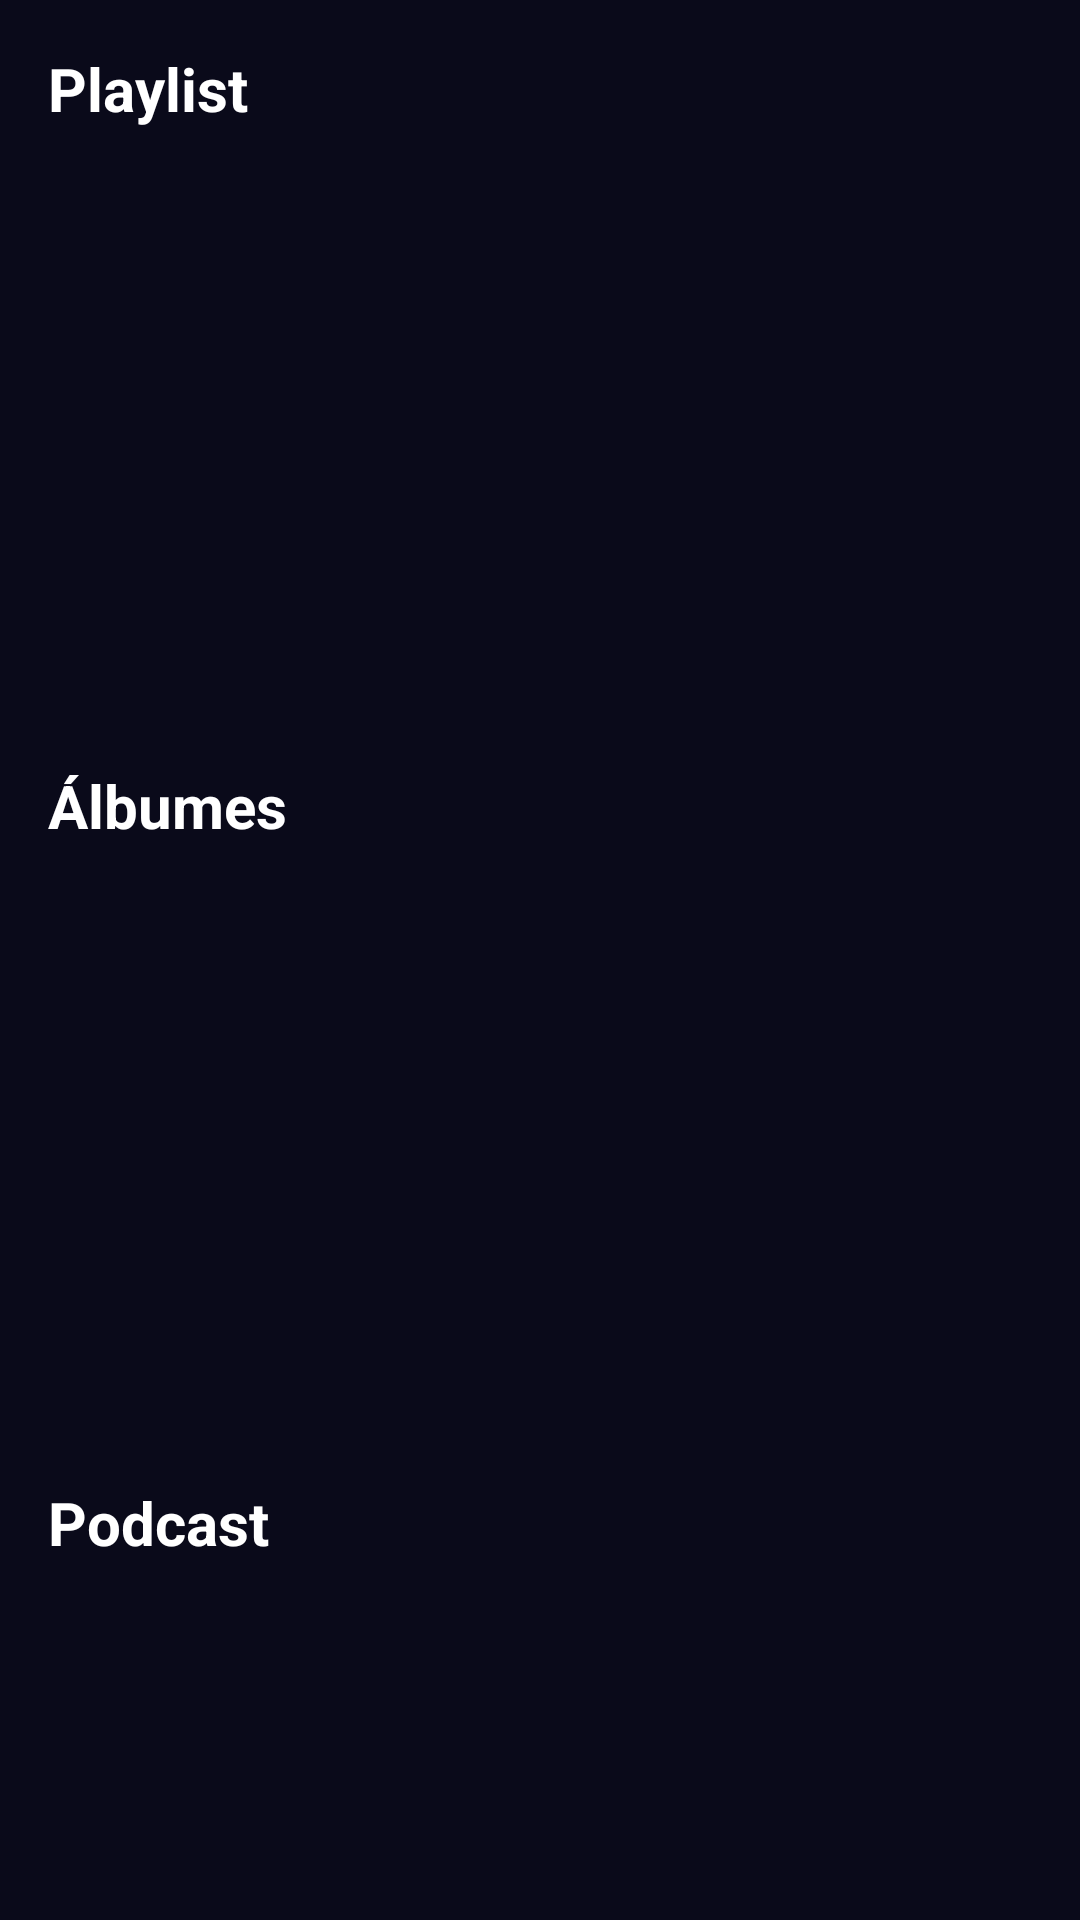

Here is an Android app screen rendered from its layout file. Give the layout XML and the strings, colors and styles it references.
<!-- AndroidManifest.xml: application theme Theme.Spotify -->
<!-- res/layout/activity_main.xml -->
<?xml version="1.0" encoding="utf-8"?>
<androidx.constraintlayout.widget.ConstraintLayout xmlns:android="http://schemas.android.com/apk/res/android"
    xmlns:app="http://schemas.android.com/apk/res-auto"
    xmlns:tools="http://schemas.android.com/tools"
    android:id="@+id/main"
    android:layout_width="match_parent"
    android:layout_height="match_parent"
    android:background="@color/colorBackground"
    tools:context=".mainModule.MainActivity">

    <TextView
        android:id="@+id/tvTitlePlaylist"
        android:layout_width="0dp"
        android:layout_height="wrap_content"
        android:text="@string/title_playlist"
        android:textSize="20sp"
        android:textStyle="bold"
        android:textColor="#FFFFFF"
        android:padding="16dp"
        app:layout_constraintTop_toTopOf="parent"
        app:layout_constraintStart_toStartOf="parent"
        app:layout_constraintEnd_toEndOf="parent" />

    <androidx.recyclerview.widget.RecyclerView
        android:id="@+id/rvPlaylist"
        android:layout_width="0dp"
        android:layout_height="180dp"
        android:paddingStart="8dp"
        android:paddingEnd="8dp"
        app:layoutManager="androidx.recyclerview.widget.LinearLayoutManager"
        app:layout_constraintTop_toBottomOf="@id/tvTitlePlaylist"
        app:layout_constraintStart_toStartOf="parent"
        app:layout_constraintEnd_toEndOf="parent"
        tools:listitem="@layout/item_playlist" />

    <TextView
        android:id="@+id/tvTitleAlbum"
        android:layout_width="0dp"
        android:layout_height="wrap_content"
        android:text="@string/title_album"
        android:textSize="20sp"
        android:textStyle="bold"
        android:textColor="#FFFFFF"
        android:padding="16dp"
        app:layout_constraintTop_toBottomOf="@id/rvPlaylist"
        app:layout_constraintStart_toStartOf="parent"
        app:layout_constraintEnd_toEndOf="parent" />

    <androidx.recyclerview.widget.RecyclerView
        android:id="@+id/rvAlbum"
        android:layout_width="0dp"
        android:layout_height="180dp"
        android:paddingStart="8dp"
        android:paddingEnd="8dp"
        app:layoutManager="androidx.recyclerview.widget.LinearLayoutManager"
        app:layout_constraintTop_toBottomOf="@id/tvTitleAlbum"
        app:layout_constraintStart_toStartOf="parent"
        app:layout_constraintEnd_toEndOf="parent"
        tools:listitem="@layout/item_album" />

    <TextView
        android:id="@+id/tvTitlePodcast"
        android:layout_width="0dp"
        android:layout_height="wrap_content"
        android:text="@string/title_podcast"
        android:textSize="20sp"
        android:textStyle="bold"
        android:textColor="#FFFFFF"
        android:padding="16dp"
        app:layout_constraintTop_toBottomOf="@id/rvAlbum"
        app:layout_constraintStart_toStartOf="parent"
        app:layout_constraintEnd_toEndOf="parent" />

    <androidx.recyclerview.widget.RecyclerView
        android:id="@+id/rvPodcast"
        android:layout_width="0dp"
        android:layout_height="180dp"
        android:paddingStart="8dp"
        android:paddingEnd="8dp"
        app:layoutManager="androidx.recyclerview.widget.LinearLayoutManager"
        app:layout_constraintBottom_toBottomOf="parent"
        app:layout_constraintEnd_toEndOf="parent"
        app:layout_constraintHorizontal_bias="0.0"
        app:layout_constraintStart_toStartOf="parent"
        app:layout_constraintTop_toBottomOf="@+id/tvTitlePodcast"
        app:layout_constraintBottom_toTopOf="@id/bottomNavigationView"
        app:layout_constraintVertical_bias="0.0"
        tools:listitem="@layout/item_podcast" />

    <com.google.android.material.bottomnavigation.BottomNavigationView
        android:id="@+id/bottomNavigationView"
        android:layout_width="match_parent"
        android:layout_height="wrap_content"
        android:layout_gravity="bottom"
        android:background="@color/colorPrimaryVariant"
        app:itemIconTint="@color/selector_bottom_nav"
        app:itemTextColor="@color/selector_bottom_nav"
        app:labelVisibilityMode="labeled"
        app:layout_constraintBottom_toBottomOf="parent"
        app:layout_constraintEnd_toEndOf="parent"
        app:layout_constraintHorizontal_bias="0.0"
        app:layout_constraintStart_toStartOf="parent"
        app:layout_constraintTop_toBottomOf="@+id/rvPodcast"
        app:menu="@menu/menu_main" />
</androidx.constraintlayout.widget.ConstraintLayout>
<!-- res/layout/item_playlist.xml (included above) -->
<?xml version="1.0" encoding="utf-8"?>
<LinearLayout xmlns:android="http://schemas.android.com/apk/res/android"
    android:layout_width="wrap_content"
    android:layout_height="wrap_content"
    android:background="@android:color/transparent"
    android:gravity="center_horizontal"
    android:orientation="vertical"
    android:padding="12dp">

    <ImageView
        android:id="@+id/ivPlaylistCover"
        android:layout_width="120dp"
        android:layout_height="120dp"
        android:background="@drawable/rounded_album_background"
        android:clipToOutline="true"
        android:contentDescription="@string/playlist_cover"
        android:scaleType="centerCrop"
        android:src="@drawable/ic_music" />

    <TextView
        android:id="@+id/tvTitulo"
        android:layout_width="120dp"
        android:layout_height="40dp"
        android:layout_marginTop="8dp"
        android:ellipsize="end"
        android:gravity="center"
        android:maxLines="1"
        android:text="Título de la Playlist"
        android:textColor="@android:color/white"
        android:textSize="12sp"
        android:textStyle="bold" />
</LinearLayout>
<!-- res/layout/item_album.xml (included above) -->
<?xml version="1.0" encoding="utf-8"?>
<LinearLayout xmlns:android="http://schemas.android.com/apk/res/android"
    android:layout_width="wrap_content"
    android:layout_height="wrap_content"
    android:orientation="vertical"
    android:padding="12dp"
    android:gravity="center_horizontal"
    android:background="@android:color/transparent">

    <ImageView
        android:id="@+id/ivAlbumImage"
        android:layout_width="120dp"
        android:layout_height="120dp"
        android:scaleType="centerCrop"
        android:contentDescription="@string/album_imagen"
        android:src="@drawable/ic_music"
        android:background="@drawable/rounded_album_background"
        android:clipToOutline="true" />

    <TextView
        android:id="@+id/tvTitulo"
        android:layout_width="120dp"
        android:layout_height="wrap_content"
        android:text="Título del Álbum"
        android:textSize="12sp"
        android:textStyle="bold"
        android:textColor="@android:color/white"
        android:ellipsize="end"
        android:maxLines="1"
        android:gravity="center"
        android:layout_marginTop="8dp" />
</LinearLayout>
<!-- res/layout/item_podcast.xml (included above) -->
<?xml version="1.0" encoding="utf-8"?>
<LinearLayout xmlns:android="http://schemas.android.com/apk/res/android"
    android:layout_width="wrap_content"
    android:layout_height="wrap_content"
    android:orientation="vertical"
    android:padding="12dp"
    android:gravity="center_horizontal"
    android:background="@android:color/transparent">

    <ImageView
        android:id="@+id/ivPodcastCover"
        android:layout_width="120dp"
        android:layout_height="120dp"
        android:scaleType="centerCrop"
        android:contentDescription="@string/podcast_cover"
        android:src="@drawable/ic_music"
        android:background="@drawable/rounded_album_background"
        android:clipToOutline="true" />

    <TextView
        android:id="@+id/tvTitulo"
        android:layout_width="120dp"
        android:layout_height="wrap_content"
        android:text="Nombre del Podcast"
        android:textSize="12sp"
        android:textStyle="bold"
        android:textColor="@android:color/white"
        android:ellipsize="end"
        android:maxLines="1"
        android:gravity="center"
        android:layout_marginTop="8dp" />

</LinearLayout>
<!-- resources referenced by this layout -->
<resources>
  <color name="colorBackground">#0A0A1A</color>
  <color name="colorPrimaryVariant">#4834D4</color>
  <!-- drawable rounded_album_background (drawable) -->
  <shape xmlns:android="http://schemas.android.com/apk/res/android"
      android:shape="rectangle">
      <solid android:color="@color/colorSecondaryVariant" />
      <corners android:radius="12dp" />
  </shape>
  <string name="album_imagen">Imagen Album</string>
  <string name="playlist_cover">Imagen Playlist</string>
  <string name="podcast_cover">Imagen Podcast</string>
  <string name="title_album">Álbumes</string>
  <string name="title_playlist">Playlist</string>
  <string name="title_podcast">Podcast</string>
  <color name="colorSecondaryVariant">#00C2D1</color>
</resources>
